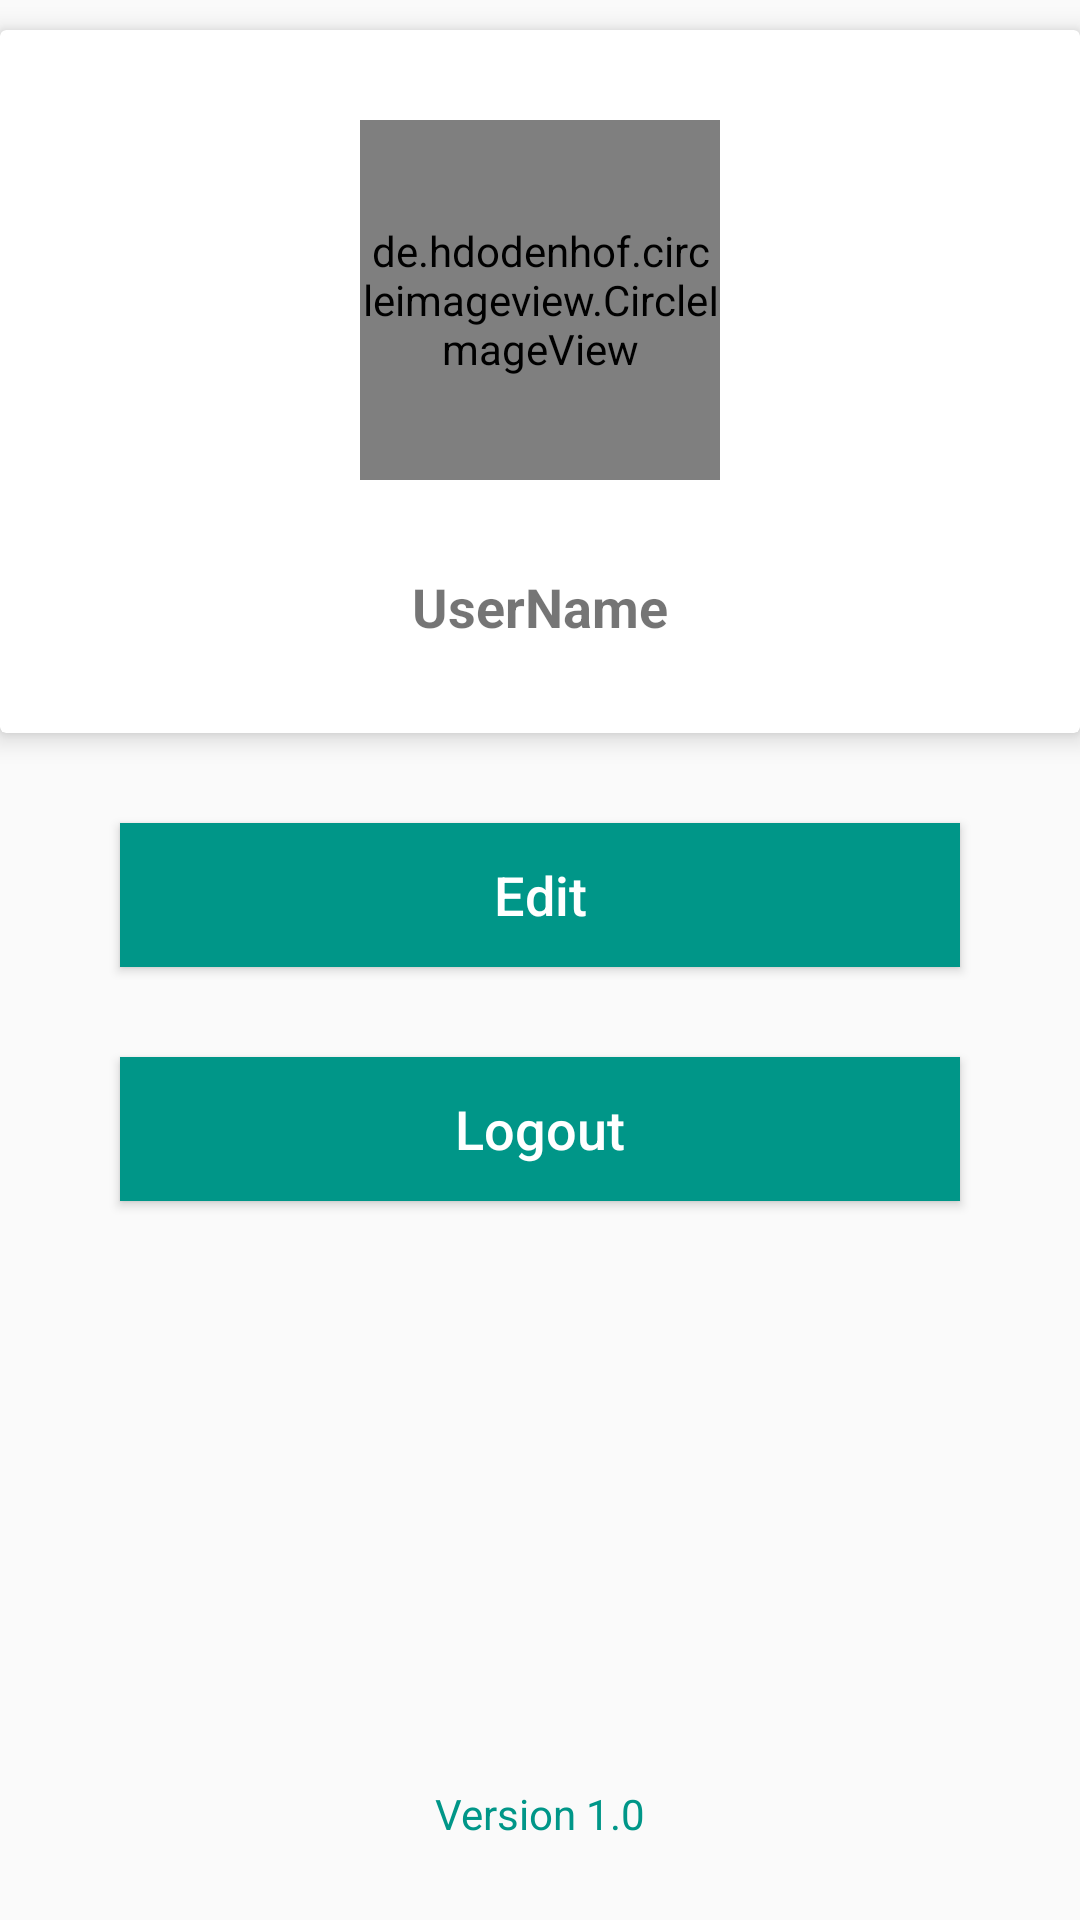

Layout XML and referenced resources for this Android screen:
<!-- AndroidManifest.xml: application theme AppTheme -->
<!-- res/layout/fragment_account.xml -->
<?xml version="1.0" encoding="utf-8"?>
<LinearLayout xmlns:android="http://schemas.android.com/apk/res/android"
    xmlns:app="http://schemas.android.com/apk/res-auto"
    xmlns:tools="http://schemas.android.com/tools"
    android:layout_width="match_parent"
    android:layout_height="match_parent"
    android:orientation="vertical"
    tools:context=".AccountFragment">


    <LinearLayout
        android:layout_width="match_parent"
        android:layout_height="match_parent"
        android:layout_weight="1"
        android:orientation="vertical">

        <androidx.cardview.widget.CardView
            android:layout_width="match_parent"
            android:layout_height="wrap_content"
            android:layout_marginTop="10dp"
            android:padding="10dp"
            app:cardElevation="5dp">

            <LinearLayout
                android:layout_width="match_parent"
                android:layout_height="wrap_content"
                android:orientation="vertical"
                android:padding="20dp">

                <LinearLayout
                    android:layout_width="match_parent"
                    android:layout_height="wrap_content"
                    android:layout_marginStart="10dp"
                    android:layout_marginTop="10dp"
                    android:layout_marginEnd="10dp"
                    android:orientation="vertical">

                    <de.hdodenhof.circleimageview.CircleImageView
                        android:id="@+id/ivAcc"
                        android:layout_width="120dp"
                        android:layout_height="120dp"
                        android:layout_gravity="center"
                        app:srcCompat="@drawable/dp3" />


                    <TextView
                        android:id="@+id/tvAccUser"
                        android:layout_width="match_parent"
                        android:layout_height="wrap_content"
                        android:layout_marginTop="20dp"
                        android:gravity="center"
                        android:padding="10dp"
                        android:text="UserName"
                        android:textSize="18sp"
                        android:textStyle="bold" />


                </LinearLayout>


            </LinearLayout>
        </androidx.cardview.widget.CardView>

        <Button
            android:id="@+id/btnEdit"
            android:layout_width="match_parent"
            android:layout_height="wrap_content"
            android:layout_gravity="center"
            android:layout_marginStart="40dp"
            android:layout_marginTop="30dp"
            android:layout_marginEnd="40dp"
            android:background="@color/colorAccent"
            android:shadowColor="@color/colorPrimaryDark"
            android:text="Edit"
            android:textAllCaps="false"
            android:textColor="#FFFFFF"
            android:textSize="18sp"
            android:textStyle="normal" />

        <Button
            android:id="@+id/btnLogout"
            android:layout_width="match_parent"
            android:layout_height="wrap_content"
            android:layout_gravity="center"
            android:layout_marginStart="40dp"
            android:layout_marginTop="30dp"
            android:layout_marginEnd="40dp"
            android:background="@color/colorAccent"
            android:shadowColor="@color/colorPrimaryDark"
            android:text="Logout"
            android:textAllCaps="false"
            android:textColor="#FFFFFF"
            android:textSize="18sp"
            android:textStyle="normal" />

    </LinearLayout>

    <LinearLayout
        android:layout_width="match_parent"
        android:layout_height="match_parent"
        android:layout_weight="8"
        android:orientation="horizontal">

        <TextView
            android:id="@+id/tvVersion"
            android:layout_width="wrap_content"
            android:layout_height="wrap_content"
            android:layout_gravity="center"
            android:layout_weight="1"
            android:gravity="center"
            android:text="Version 1.0"
            android:textColor="@color/colorAccent" />
    </LinearLayout>
</LinearLayout>
<!-- resources referenced by this layout -->
<resources>
  <color name="colorAccent">#009688</color>
  <color name="colorPrimaryDark">#455A64</color>
  <!-- drawable dp3 (drawable) -->
  <vector android:height="200dp" android:tint="#455A64"
      android:viewportHeight="24.0" android:viewportWidth="24.0"
      android:width="200dp" xmlns:android="http://schemas.android.com/apk/res/android">
      <path android:fillColor="#FF000000" android:pathData="M12,2C6.48,2 2,6.48 2,12s4.48,10 10,10 10,-4.48 10,-10S17.52,2 12,2zM12,5c1.66,0 3,1.34 3,3s-1.34,3 -3,3 -3,-1.34 -3,-3 1.34,-3 3,-3zM12,19.2c-2.5,0 -4.71,-1.28 -6,-3.22 0.03,-1.99 4,-3.08 6,-3.08 1.99,0 5.97,1.09 6,3.08 -1.29,1.94 -3.5,3.22 -6,3.22z"/>
  </vector>
  <style name="AppTheme" parent="Base.Theme.AppCompat.Light.DarkActionBar">
          
          <item name="colorPrimary">@color/colorPrimary</item>
          <item name="colorPrimaryDark">@color/colorPrimaryDark</item>
          <item name="colorAccent">@color/colorAccent</item>
          <item name="titleTextColor">@color/colorIcons</item>
      </style>
  <color name="colorPrimary">#607D8B</color>
  <color name="colorIcons">#FFFFFF</color>
</resources>
